Run: headless pygame with SDL's dummy video driver; simulated clock (each Clock.tick advances the game by its frame time, no real sleeping); random seed 0; keys injected as events and as key.get_pressed() state; no mouse input.
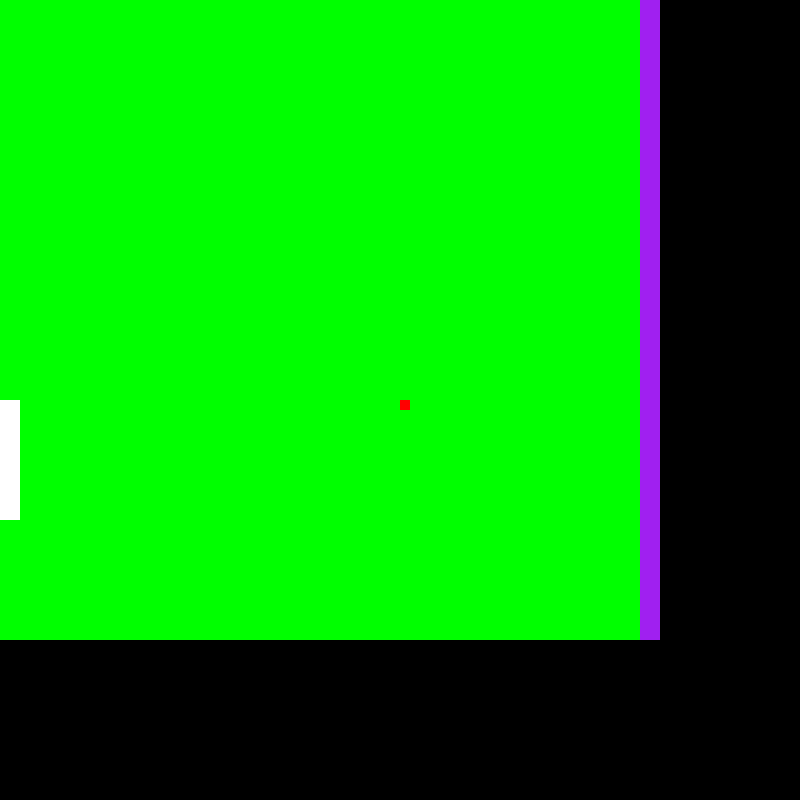
Frame 1 of 4 · flips 1–60 · no input
Frame 2 of 4 · flips 61–180 · tapped SPACE, RETURN · held RIGHT (→), D · screen unchanged from frame 1, image omitted
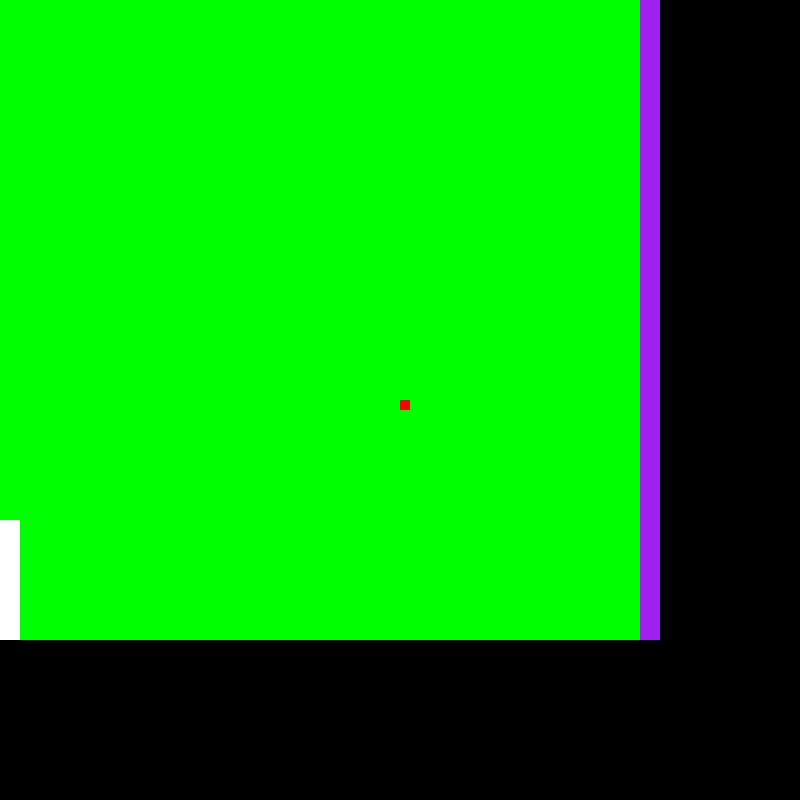
Frame 3 of 4 · flips 181–300 · held DOWN (↓), S
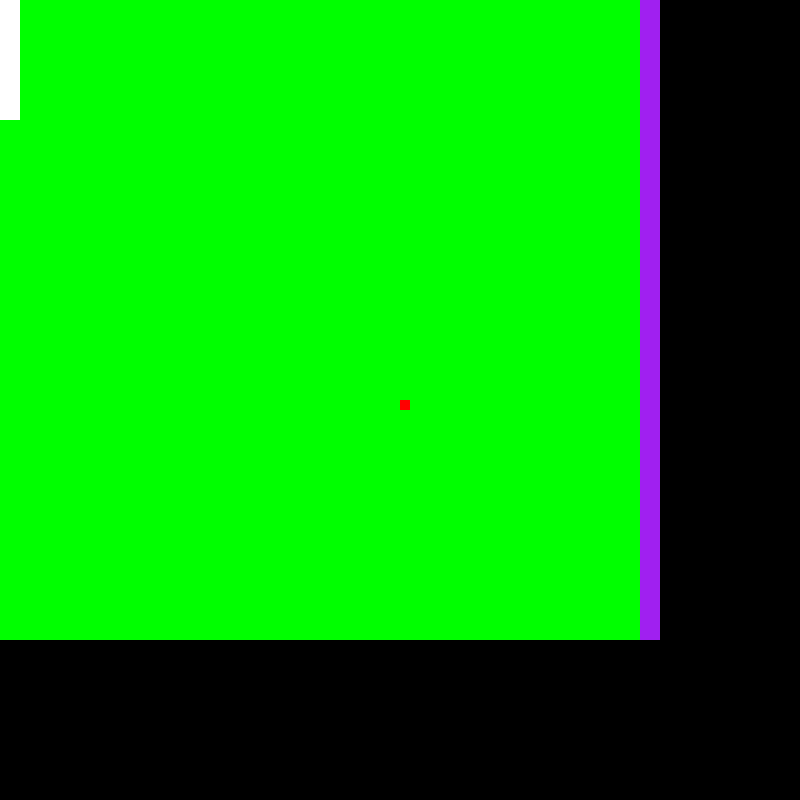
Frame 4 of 4 · flips 301–420 · held LEFT (←), A, UP (↑), W

The pygame program that drew these frames:

import pygame


class GameObject:

    def __init__(self, rect:pygame.Rect, speed:pygame.Vector2):
        self.rect = rect
        self.speed = speed        
        self.x = rect.left
        self.y = rect.top

    # def get_rect(self):
    #     return self.rect
    
    # def get_speed(self):
    #     return self.speed

    def set_position(self, x, y):
        self.rect.left = x
        self.rect.top = y

    def set_speed(self, speed_x, speed_y):
        self.speed.x = speed_x
        self.speed.y = speed_y

    def update(self,deltaTime):
        self.set_position(self.x+ (self.speed.x * deltaTime), self.y + (self.speed.y * deltaTime))


pygame.init()
SCALE = 20

screen = pygame.display.set_mode((40*SCALE, 40*SCALE))
clock = pygame.time.Clock()
running = True
dt = 0

PLAYER_SPEED = 20*SCALE
BALL_SPEED = 30*SCALE

player = GameObject(pygame.Rect(0,screen.get_height()/2,1*SCALE,6*SCALE),pygame.Vector2(0,PLAYER_SPEED))

#player_pos = pygame.Vector2(screen.get_width() / 10, screen.get_height() / 2) #comment due to player object


ball_pos = pygame.Vector2((screen.get_width()/2), (screen.get_height()/2))
playing_field = pygame.Rect(0,0,32*SCALE,32*SCALE)

next_tick_ball = pygame.Vector2(0,0)

def withinBoard(rect:pygame.Rect):
    return playing_field.contains(rect)


while running:
    # poll for events
    # pygame.QUIT event means the user clicked X to close your window
    for event in pygame.event.get():
        if event.type == pygame.QUIT:
            running = False

    # fill the screen with a color to wipe away anything from last frame
    screen.fill("black")

    wall = pygame.Rect(32*SCALE, 0, 1*SCALE, 32*SCALE)
    ball_box = pygame.Rect(ball_pos.x,ball_pos.y,10,10)
    #player_box = pygame.Rect(0,player_pos.y,1*SCALE,6*SCALE+size) #comment due to player object

    #draw gameobjects
    pygame.draw.rect(screen, "purple", wall)
    pygame.draw.rect(screen, "green", playing_field)
    pygame.draw.rect(screen, "white", player.rect)
    pygame.draw.rect(screen, "red", ball_box)

    #update variable for gameobjects
    #player movement
    keys = pygame.key.get_pressed()
    if keys[pygame.K_w] and withinBoard(player.rect):
        if (player.rect.top - (player.speed.y * dt)) < 0:
            player.rect.top = 0
        else:
            player.rect.top -= player.speed.y * dt

    if keys[pygame.K_s] and withinBoard(player.rect):
        if (player.rect.bottom + (player.speed.y * dt)) > (32*SCALE):
            player.rect.top=32*SCALE-player.rect.height
        else:
            player.rect.top += player.speed.y* dt


    
    #ball_box.
    #ball movement
    
    # next_tick_ball.x = ball_pos.x + BALL_SPEED * dt
    # next_tick_ball.y = ball_pos.y + BALL_SPEED * dt
    
    #if ball collision  
    #if     player collide x flip
    #if    top or bottom y flip
    
    

    # flip() the display to put your work on screen
    pygame.display.flip()

    # limits FPS to 60
    # dt is delta time in seconds since last frame, used for framerate-
    # independent physics.
    dt = clock.tick(60) / 1000

    



pygame.quit()
